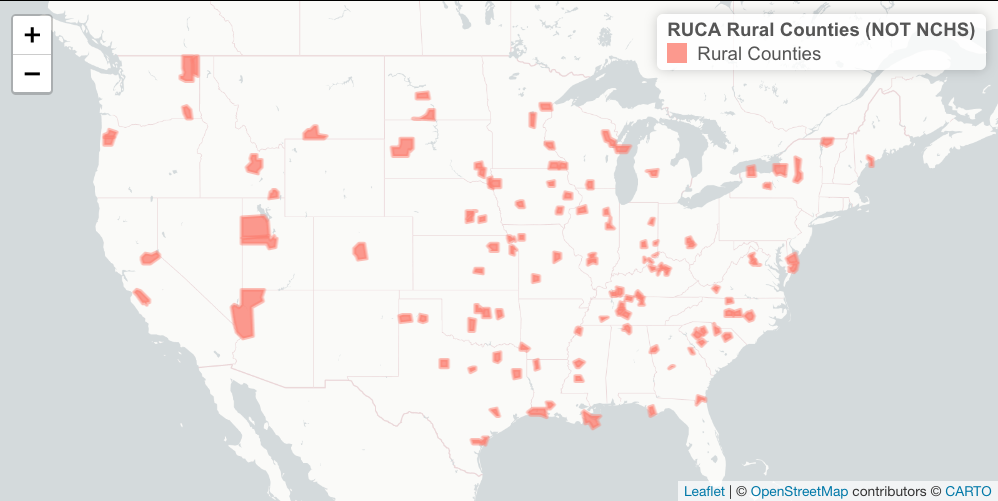

The table this chart was drawn from, first rows:
GEOID, most_common_ruca, ruca_rural
01083, 4, 1
04015, 4, 1
05081, 7, 1
06017, 4, 1
06069, 4, 1
08093, 10, 1
10005, 4, 1
12045, 7, 1
12089, 4, 1
13045, 4, 1
13189, 7, 1
13225, 4, 1
16023, 10, 1
16041, 10, 1
17005, 8, 1
17027, 7, 1
17053, 7, 1
17063, 4, 1
17073, 4, 1
18115, 10, 1
18143, 5, 1
18145, 4, 1
18161, 10, 1
18179, 7, 1
19017, 7, 1
19077, 10, 1
19105, 10, 1
19149, 7, 1
19183, 7, 1
20043, 10, 1
20079, 4, 1
20103, 4, 1
20149, 7, 1
21003, 8, 1
21017, 4, 1
21047, 4, 1
21049, 4, 1
21209, 4, 1
21211, 4, 1
21221, 10, 1
21223, 5, 1
21239, 4, 1
22001, 6, 1
22023, 10, 1
22075, 7, 1
22119, 4, 1
23023, 5, 1
24047, 4, 1
26117, 10, 1
27017, 4, 1
27045, 10, 1
27055, 10, 1
27095, 10, 1
28029, 7, 1
28143, 10, 1
28163, 4, 1
29027, 4, 1
29063, 7, 1
29167, 7, 1
30009, 10, 1
... 60 more rows
